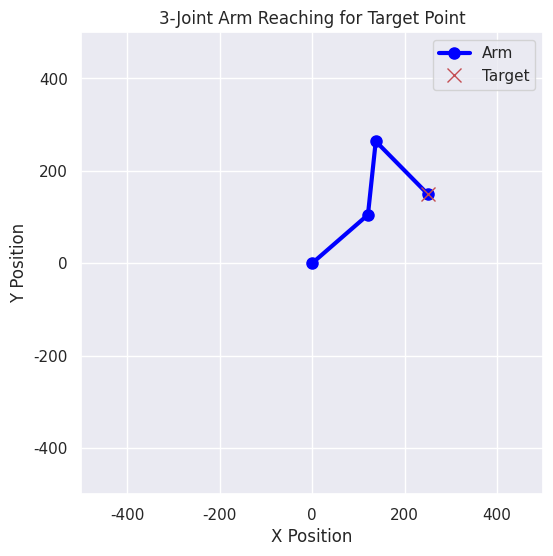

Python code for this plot:
import matplotlib.pyplot as plt
import numpy as np
import math
import seaborn as sns

sns.set_theme(style="darkgrid")

# Arm parameters
l1 = 160
l2 = 160
l3 = 160

offset = math.radians(10)
a1_weight = 1

point_x = 250
point_y = 150


def safe_arccos(x):
    return np.arccos(np.clip(x, -1.0, 1.0))


def safe_arcsin(x):
    return np.arcsin(np.clip(x, -1.0, 1.0))


def arm_math(point_x, point_y, offset):
    total_arm_length = l1 + l2 + l3
    distance_to_point = np.sqrt(point_x**2 + point_y**2)
    if distance_to_point > total_arm_length:
        print("Target point is unreachable.")
        return None

    angle1 = a1_weight * np.arctan2(point_y, point_x) + offset

    p2_x = np.cos(angle1) * l1
    p2_y = np.sin(angle1) * l1

    h = np.sqrt((point_x - p2_x) ** 2 + (point_y - p2_y) ** 2)

    b = point_y
    d = p2_y

    angle2 = -angle1 + (
        safe_arccos((l3**2 - l2**2 - h**2) / (-2 * l2 * h)) + safe_arcsin((b - d) / h)
    )

    angle3 = -np.pi + safe_arccos((h**2 - l2**2 - l3**2) / (-2 * l2 * l3))

    return angle1, angle2, angle3


def forward_kinematics(joint_angles, joint_lengths):
    x, y = 0, 0
    cumulative_angle = 0
    positions = [(x, y)]

    for angle, length in zip(joint_angles, joint_lengths):
        cumulative_angle += angle
        x += length * np.cos(cumulative_angle)
        y += length * np.sin(cumulative_angle)
        positions.append((x, y))

    return positions


# Compute joint angles
angles = arm_math(point_x, point_y, offset)
if angles:
    joint_lengths = [l1, l2, l3]
    positions = forward_kinematics(angles, joint_lengths)

    # Extract x and y for plotting
    x_vals, y_vals = zip(*positions)

    # Plotting
    plt.figure(figsize=(10, 6))
    plt.plot(x_vals, y_vals, "o-", linewidth=3, markersize=8, color="blue", label="Arm")
    plt.plot(point_x, point_y, "rx", markersize=10, label="Target")
    plt.xlim(-500, 500)
    plt.ylim(-500, 500)
    plt.xlabel("X Position")
    plt.ylabel("Y Position")
    plt.title("3-Joint Arm Reaching for Target Point")
    plt.legend()
    plt.grid(True)
    plt.gca().set_aspect("equal", adjustable="box")
    plt.show()
